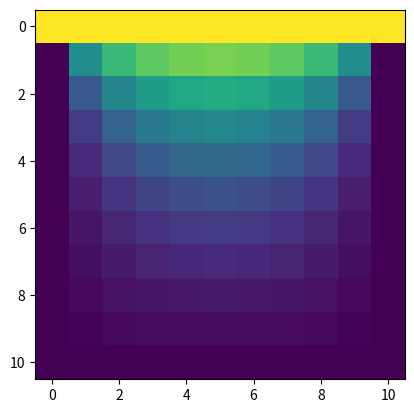

Source code (Python):
"""
[redacted]
[redacted]


Solving Laplace's equation with Gauss-Seidel iteration method.
I set all the data point to zero instead of calculating using five point formula as was discussed in class. Since this becomes very complicated as the grid size is increased. This only cost few more iteration.

"""


import numpy as np
import matplotlib.pyplot as plt

M = 10 #number of squares on each side

# setting initial guess and initial condition
A = np.zeros([M+1, M+1]) 
A[0,:] = 1

for k in range(50):
    for i in range(1,M):
        for j in range(1, M):
            A[i,j] = (1/4)*(A[i+1,j]+A[i-1,j]+A[i,j+1]+A[i,j-1])


plt.imshow(A)
plt.show()
